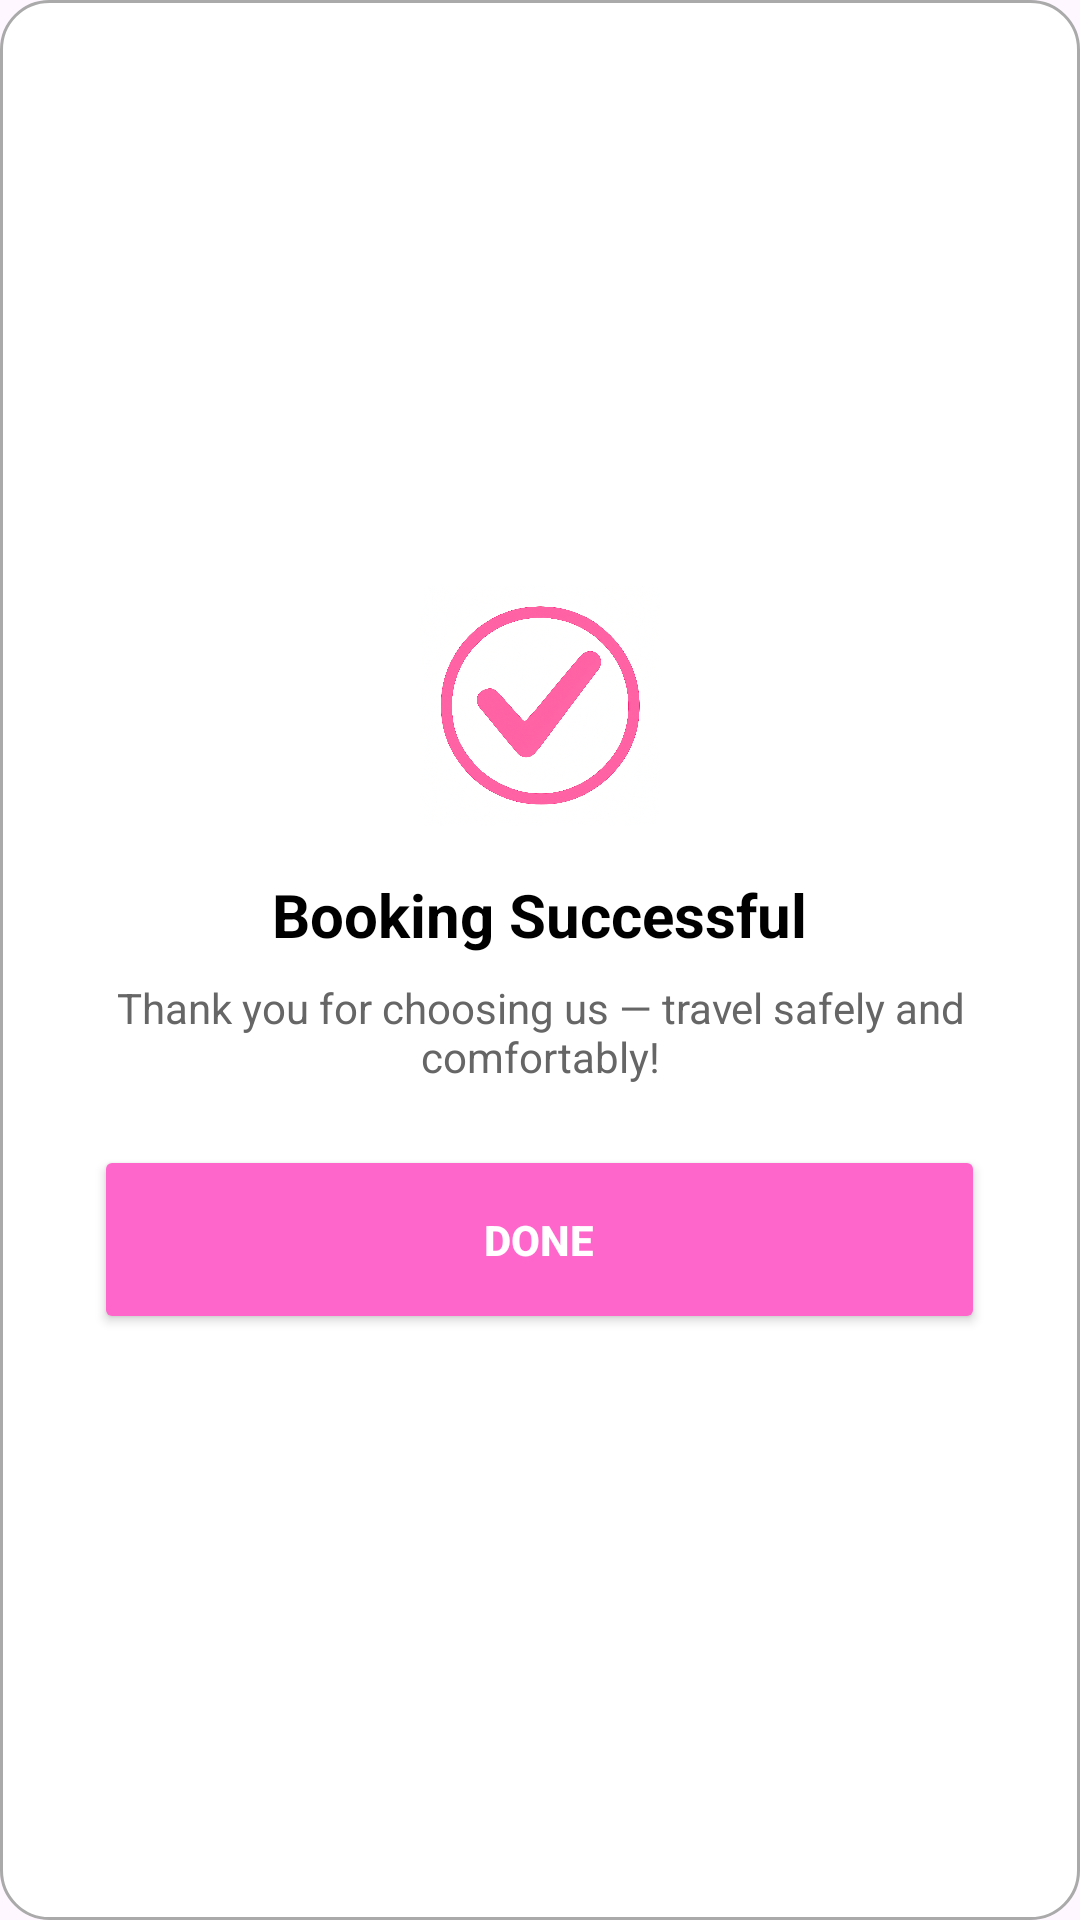

The Android layout XML behind this screen, and the referenced resources:
<!-- AndroidManifest.xml: application theme Theme.Taxibooking -->
<!-- res/layout/dialog_booking_success.xml -->
<?xml version="1.0" encoding="utf-8"?>
<LinearLayout xmlns:android="http://schemas.android.com/apk/res/android"
    android:layout_width="match_parent"
    android:layout_height="wrap_content"
    android:orientation="vertical"
    android:padding="20dp"
    android:background="@drawable/bg_dialog_round"
    android:gravity="center">

    
    <ImageView
        android:layout_width="80dp"
        android:layout_height="80dp"
        android:src="@drawable/tick"
    android:contentDescription="Success"
    android:layout_gravity="center" />

    
    <TextView
        android:layout_width="wrap_content"
        android:layout_height="wrap_content"
        android:text="Booking Successful"
        android:textSize="20sp"
        android:textStyle="bold"
        android:textColor="#000000"
        android:layout_marginTop="16dp"
        android:gravity="center" />

    
    <TextView
        android:layout_width="wrap_content"
        android:layout_height="wrap_content"
        android:text="Thank you for choosing us — travel safely and comfortably!"
        android:textSize="14sp"
        android:textColor="#666666"
        android:gravity="center"
        android:layout_marginTop="8dp"
        android:layout_marginBottom="20dp" />

    
    <Button
        android:id="@+id/btnDone"
        android:layout_width="297dp"
        android:layout_height="63dp"
        android:backgroundTint="@color/pink"
        android:text="Done"

        android:textColor="#FFFFFF"
        android:textStyle="bold" />

</LinearLayout>
<!-- resources referenced by this layout -->
<resources>
  <color name="pink">#FF66CC</color>
  
  
      #F2CB02
  <!-- drawable bg_dialog_round (drawable) -->
  <?xml version="1.0" encoding="utf-8"?>
  <shape xmlns:android="http://schemas.android.com/apk/res/android"
      android:shape="rectangle">
  
      
      <solid android:color="@android:color/white" />
  
      
      <corners android:radius="16dp" />
  
      
      <padding
          android:bottom="8dp"
          android:left="8dp"
          android:right="8dp"
          android:top="8dp" />
  
      
      <stroke
          android:width="1dp"
          android:color="@android:color/darker_gray" />
  
  </shape>
  <!-- drawable tick: png bitmap (drawable, 718742 bytes) -->
  <style name="Theme.Taxibooking" parent="Base.Theme.Taxibooking" />
  <style name="Base.Theme.Taxibooking" parent="Theme.Material3.DayNight.NoActionBar">
          
          
      </style>
</resources>
